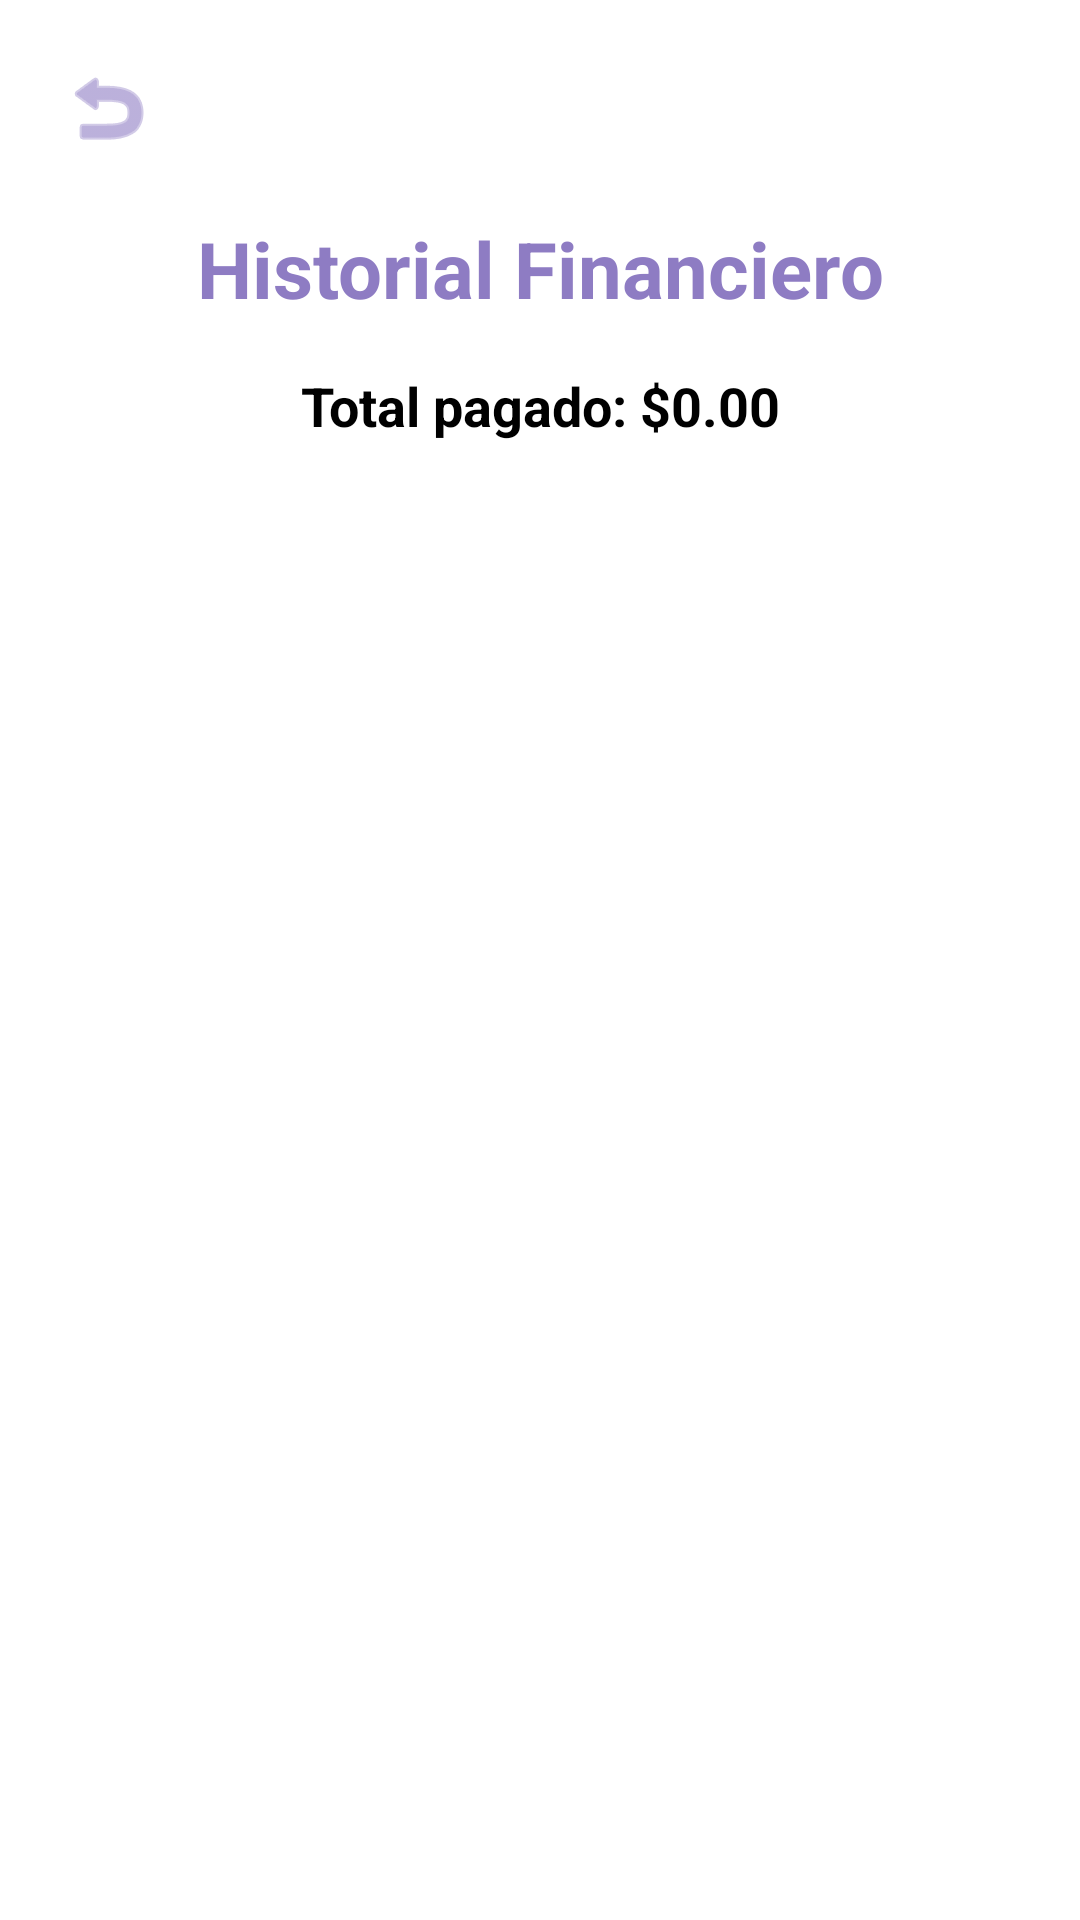

Here is an Android app screen rendered from its layout file. Give the layout XML and the strings, colors and styles it references.
<!-- AndroidManifest.xml: application theme Theme.VetApp -->
<!-- res/layout/activity_historial_financiero.xml -->
<?xml version="1.0" encoding="utf-8"?>
<androidx.constraintlayout.widget.ConstraintLayout
    xmlns:android="http://schemas.android.com/apk/res/android"
    xmlns:app="http://schemas.android.com/apk/res-auto"
    android:layout_width="match_parent"
    android:layout_height="match_parent"
    android:background="@android:color/white"
    android:fitsSystemWindows="true">

    <ImageButton
        android:id="@+id/btnBack"
        android:layout_width="40dp"
        android:layout_height="40dp"
        android:layout_margin="16dp"
        android:background="?attr/selectableItemBackgroundBorderless"
        android:src="@android:drawable/ic_menu_revert"
        android:contentDescription="@string/regresar"
        app:tint="#8E7CC3"
        app:layout_constraintStart_toStartOf="parent"
        app:layout_constraintTop_toTopOf="parent"/>

    <TextView
        android:id="@+id/tvTituloHistorial"
        android:layout_width="wrap_content"
        android:layout_height="wrap_content"
        android:text="Historial Financiero"
        android:textSize="26sp"
        android:textStyle="bold"
        android:textColor="#8E7CC3"
        android:layout_marginTop="16dp"
        app:layout_constraintTop_toBottomOf="@id/btnBack"
        app:layout_constraintStart_toStartOf="parent"
        app:layout_constraintEnd_toEndOf="parent"/>

    <TextView
        android:id="@+id/tvResumenFinanciero"
        android:layout_width="0dp"
        android:layout_height="wrap_content"
        android:text="Total pagado: $0.00"
        android:textSize="18sp"
        android:textStyle="bold"
        android:textColor="@android:color/black"
        android:gravity="center"
        android:layout_marginTop="16dp"
        app:layout_constraintTop_toBottomOf="@id/tvTituloHistorial"
        app:layout_constraintStart_toStartOf="parent"
        app:layout_constraintEnd_toEndOf="parent"/>

    <androidx.recyclerview.widget.RecyclerView
        android:id="@+id/rvPagos"
        android:layout_width="0dp"
        android:layout_height="0dp"
        android:layout_marginTop="12dp"
        app:layout_constraintTop_toBottomOf="@id/tvResumenFinanciero"
        app:layout_constraintBottom_toBottomOf="parent"
        app:layout_constraintStart_toStartOf="parent"
        app:layout_constraintEnd_toEndOf="parent"/>

    <TextView
        android:id="@+id/tvSinPagos"
        android:layout_width="wrap_content"
        android:layout_height="wrap_content"
        android:text="Aún no hay pagos registrados"
        android:textColor="#999999"
        android:textSize="16sp"
        android:visibility="gone"
        app:layout_constraintTop_toBottomOf="@id/tvResumenFinanciero"
        app:layout_constraintBottom_toBottomOf="parent"
        app:layout_constraintStart_toStartOf="parent"
        app:layout_constraintEnd_toEndOf="parent"/>

</androidx.constraintlayout.widget.ConstraintLayout>
<!-- resources referenced by this layout -->
<resources>
  <string name="regresar">Regresar</string>
  <style name="Theme.VetApp" parent="Theme.MaterialComponents.DayNight.NoActionBar">
  
          
          <item name="colorPrimary">@color/morado</item>
          <item name="colorPrimaryVariant">@color/morado</item>
          <item name="colorOnPrimary">@color/white</item>
  
          <item name="colorOnSurface">#9E9E9E</item>
          <item name="placeholderTextColor">#9E9E9E</item>
  
          
          <item name="android:windowBackground">@color/white</item>
  
      </style>
  <color name="morado">#8E7CC3</color>
  <color name="white">#FFFFFFFF</color>
</resources>
